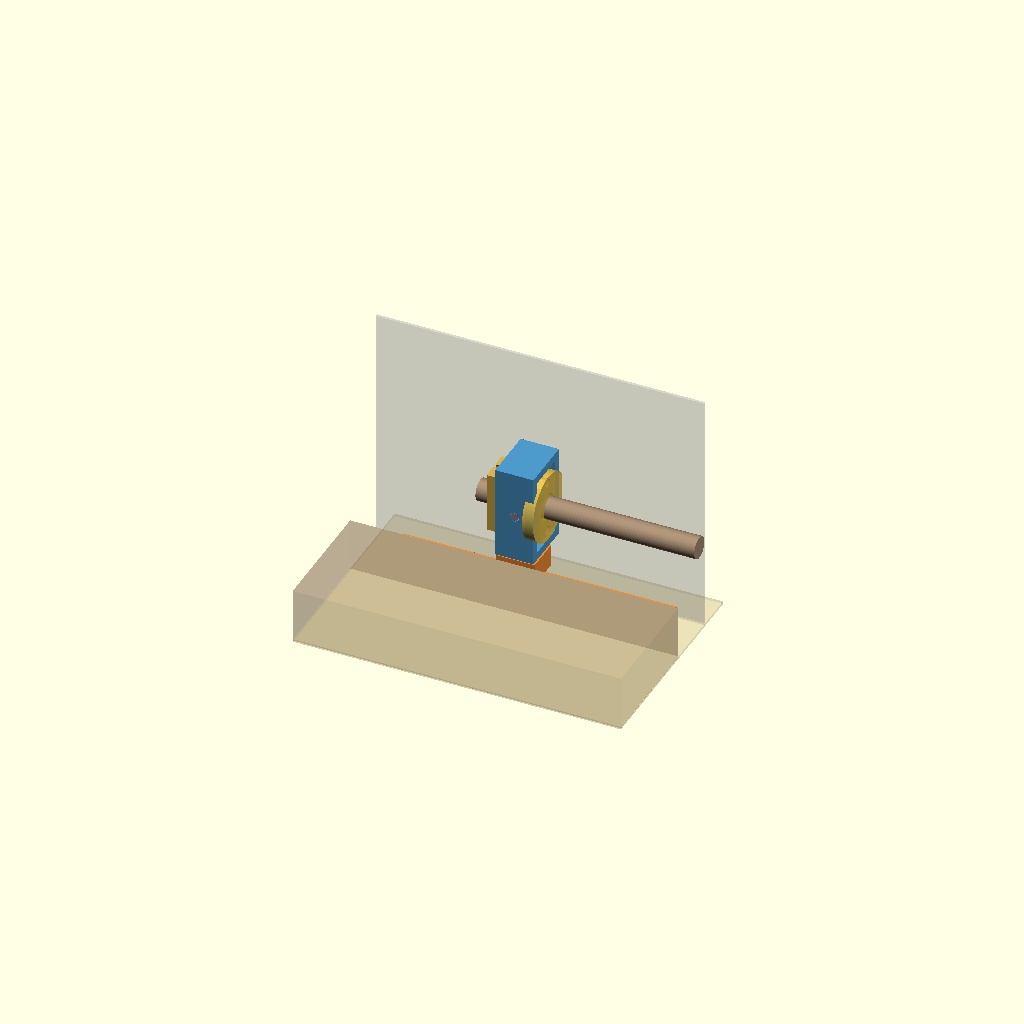
Cell 1: the model at its default parameters.
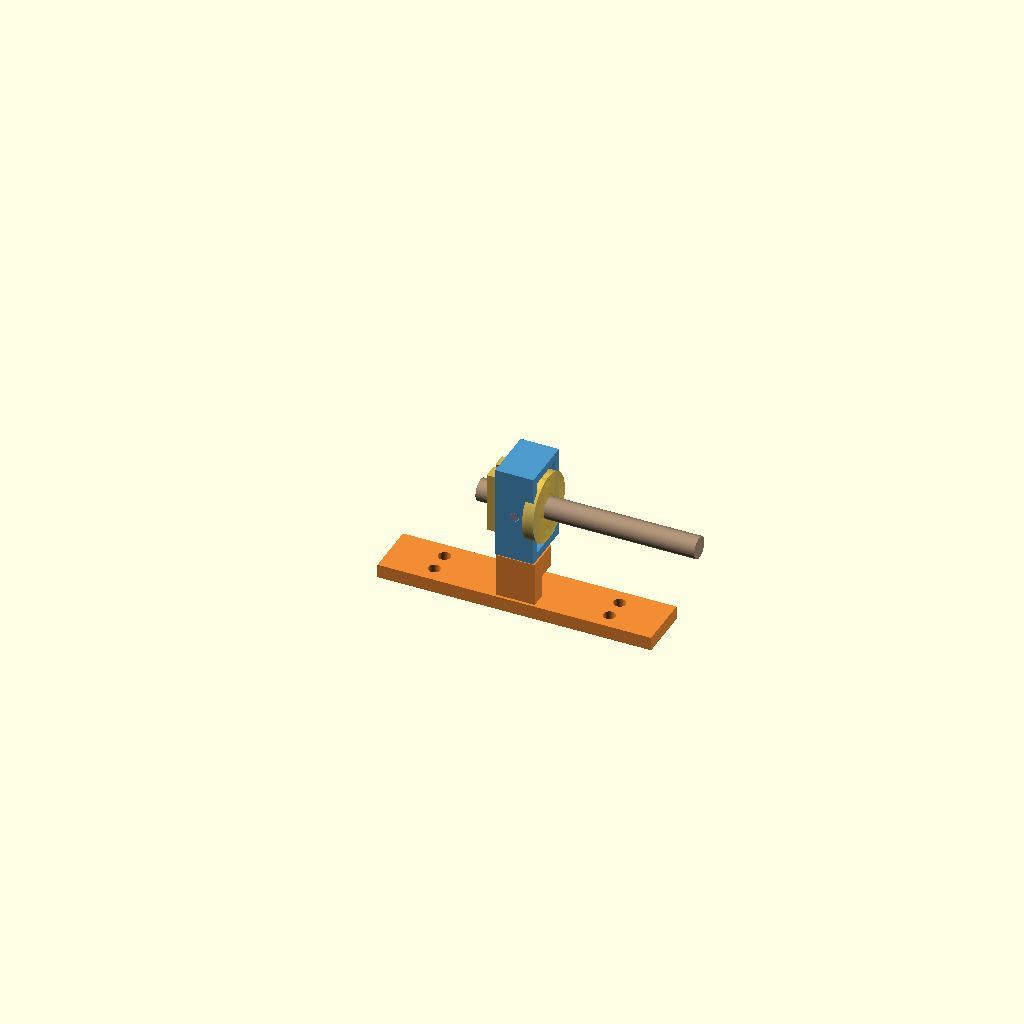
Cell 2: SHOW_REFERENCE = false (everything else at default).
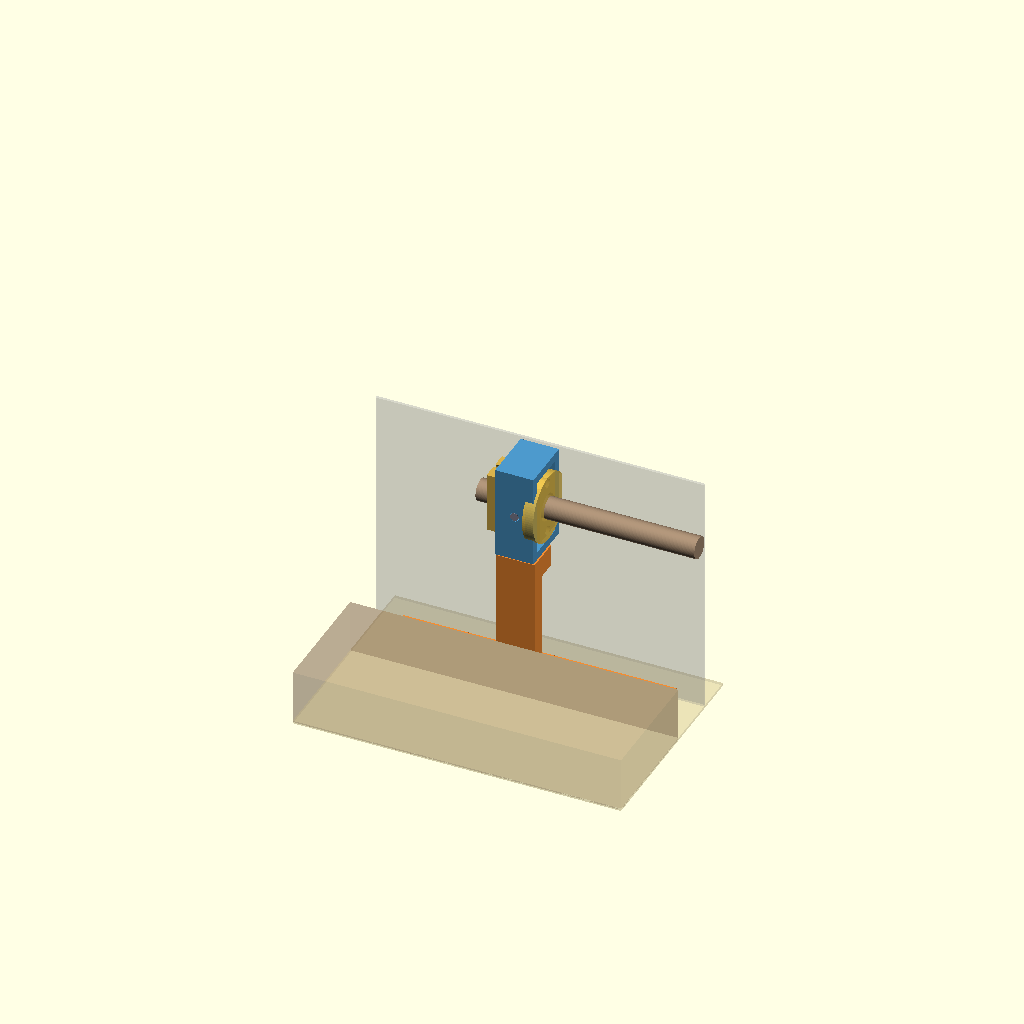
Cell 3: WALL_Z = -66 (everything else at default).
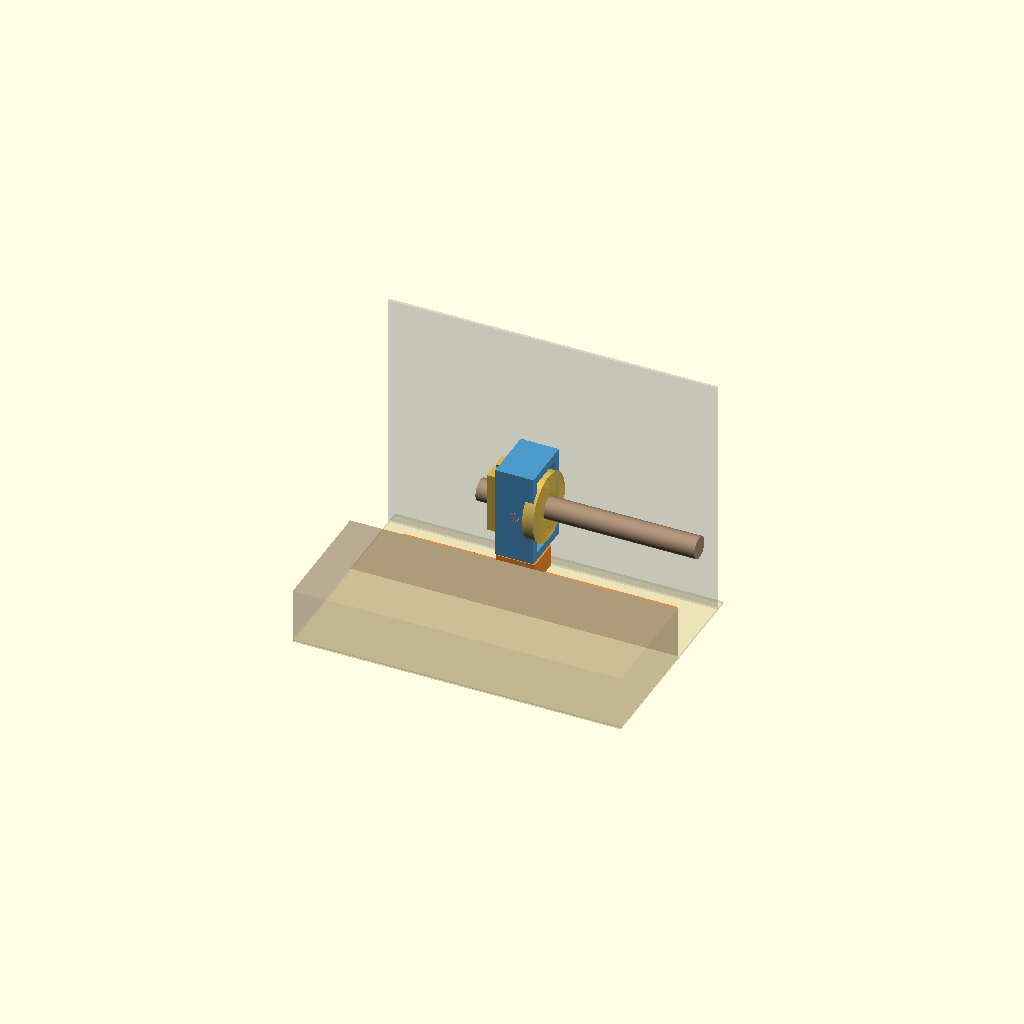
Cell 4: STRIP_Y = 20 (everything else at default).
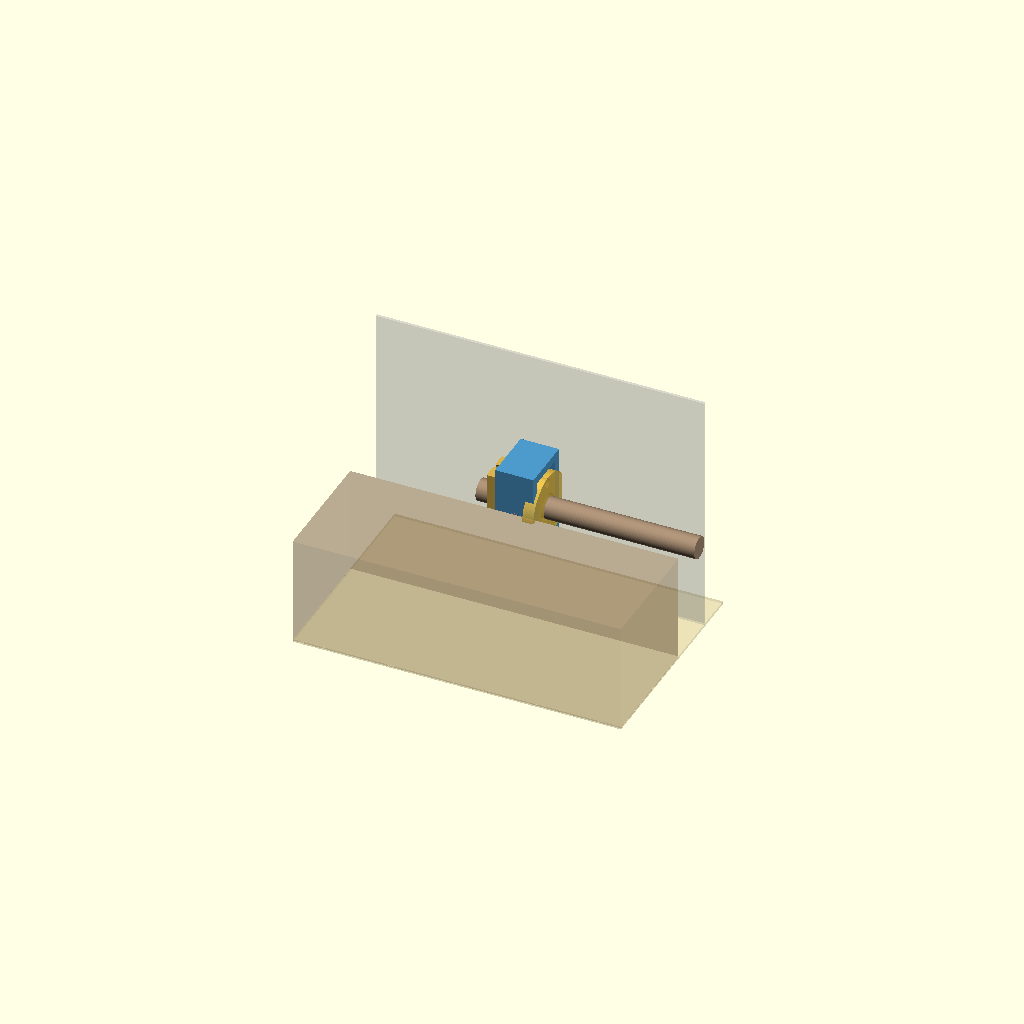
Cell 5 — SASH_DEPTH set to 40, the other parameters unchanged.
One fixed orthographic camera (rotation 55°, 0°, 25°; colour scheme Cornfield) for every cell.
OpenSCAD source file mechanical/v2/cad/sketches/option1-zpivot.scad:
// Option 1 — Z-axis outer pivot, Y-axis inner pivot.
//
// Frame-side captive-nut mount that fits the 20 mm Y strip above the sash.
// An L-bracket bolts to the frame, rises through the strip, and cantilevers
// a single Z-axis dowel pin into the wall-side face of the yoke. The yoke
// pivots about Z; the nut block pivots about Y inside the yoke.
//
// Printed parts (one STL each):
//   * lbracket — plate + post + cap with the Z-pin hole.
//   * yoke     — rectangular ring with one Z blind hole and two Y blind holes.
//   * block    — holds the Prusa MK3 brass nut; pivots inside the yoke.
//
// Sourced parts (shown as stand-ins, not exported):
//   * 1× Ø3 × 12 mm steel dowel (outer Z pin)
//   * 2× Ø3 × 8 mm steel dowels (inner Y pins)
//   * 2× M3 × 12 mm bolts (Prusa nut)
//   * 4× M4 self-tappers (plate to frame)
//
// Prusa nut orientation: install rotated 90° from the Prusa MK3 default so
// the M3 threaded pair sits on the Z axis (block's Z bolt holes go through
// at Y=0, Z=±9.5 — the actual Ø19 bolt circle, not the legacy 45° pattern).
//
// Coords (match frame-nut-gimbal.scad):
//   X: along screw, +X away from frame
//   Y: vertical, +Y up
//   Z: perpendicular to frame face, +Z into the room
// Origin: gimbal centre. Note GIMBAL_CTR_Z below — the yoke + block sit
// past the sash protrusion (Z = WALL_Z + 20), not at Z = 0 as in v1.
//
// Renders:
//   PNG (assembly with sash/ceiling/wall ghosts):
//     openscad -o option1-zpivot.png option1-zpivot.scad
//   STL per part:
//     openscad -D 'RENDER="lbracket"' -D 'SHOW_REFERENCE=false' \
//              -o option1-lbracket.stl option1-zpivot.scad
//     openscad -D 'RENDER="yoke"'     -D 'SHOW_REFERENCE=false' \
//              -o option1-yoke.stl     option1-zpivot.scad
//     openscad -D 'RENDER="block"'    -D 'SHOW_REFERENCE=false' \
//              -o option1-block.stl    option1-zpivot.scad

include <../../../cad/common.scad>;

$fa = 4;
$fs = 0.3;

// ---- top-level toggles (override with -D) ----
RENDER         = "all";   // "all", "lbracket", "yoke", "block"
SHOW_REFERENCE = true;    // ceiling/sash/wall ghost geometry

// ---- 20 mm Y strip constraint envelope ----
WALL_Z      = -33;
STRIP_Y     = 10;
SASH_DEPTH  = 20;

module reference_geometry() {
  // Frame face slab
  color([0.85, 0.78, 0.55, 0.30])
    translate([-60, -55, WALL_Z - 0.5])
      cube([120, 80, 1]);
  // Sash protrusion (only Z ∈ [WALL_Z, WALL_Z + 20] blocks Y < -10)
  color([0.45, 0.30, 0.18, 0.25])
    translate([-60, -55, WALL_Z])
      cube([120, 45, SASH_DEPTH]);
  // Ceiling (caps +Y everywhere)
  color([0.75, 0.75, 0.78, 0.22])
    translate([-60, STRIP_Y, WALL_Z])
      cube([120, 1, 90]);
}

// ---- design parameters ----
// L-bracket: plate + post + cap, all printed as one piece
PLATE_W          = 100;
PLATE_H          = 20;                       // fits the 20 mm strip
PLATE_THK        = 5;
PLATE_Z_BOT      = WALL_Z;
PLATE_Z_TOP      = PLATE_Z_BOT + PLATE_THK;  // -28
SCREW_INSET_X    = 18;
SCREW_INSET_Y    = 6;

POST_X           = 14;                       // post width along screw
POST_Y           = 6;                        // Y thickness (inside strip)
POST_Y_CTR       = -6;                       // post at Y ∈ [-9, -3]
POST_Z_TOP       = -12;                      // post top in Z

CAP_X            = 14;
CAP_Y_LO         = POST_Y_CTR + POST_Y / 2;  // -3 (post +Y face)
CAP_Y_HI         = 4;                        // cap extends to Y = +4
CAP_THK          = 8;                        // cap thickness in Z (also pin grip)
CAP_Z_TOP        = POST_Z_TOP;               // -12
CAP_Z_BOT        = CAP_Z_TOP - CAP_THK;      // -20

// Yoke
YOKE_OUTER_Y     = 10;                       // half-extent; ±10 fits strip
YOKE_OUTER_Z     = 17;                       // half-extent
YOKE_WALL        = 3;
YOKE_X           = 14;                       // thickness along screw

// Gimbal centre — pushed past the sash protrusion so the yoke's -Z wall
// sits at Z = -11 (2 mm past the sash front at -13).
PIN_GAP          = 1;                        // cap-top to yoke-Z gap
GIMBAL_CTR_Z     = CAP_Z_TOP + PIN_GAP + YOKE_OUTER_Z;  // = +6

// Nut block (fits inside yoke cavity)
BLOCK_W          = 24;                       // X (along screw)
BLOCK_H          = 12;                       // Y, leaves 2 mm clearance in cavity
BLOCK_D          = 22;                       // Z, leaves 6 mm clearance in cavity

// Pins
PIN_D            = 3;
PIN_HOLE_PRESS   = PIN_D;                    // Ø3.0 — press fit in printed PETG
PIN_HOLE_SLIDE   = PIN_D + 0.3;              // Ø3.3 — sliding rotation fit
Z_PIN_LEN        = 12;                       // cap (8) + gap (1) + yoke wall (3)
Y_PIN_LEN        = 8;                        // block (4) + gap (1) + yoke wall (3)
BLOCK_Y_PIN_DEPTH = 4;
YOKE_PIN_DEPTH    = YOKE_WALL;

// ---- printed parts ----

module lbracket() {
  difference() {
    union() {
      // Plate
      translate([-PLATE_W/2, -PLATE_H/2, PLATE_Z_BOT])
        cube([PLATE_W, PLATE_H, PLATE_THK]);
      // Post (rises from plate, lives at -Y end of strip)
      translate([-POST_X/2, POST_Y_CTR - POST_Y/2, PLATE_Z_TOP - 0.5])
        cube([POST_X, POST_Y, POST_Z_TOP - PLATE_Z_TOP + 0.5]);
      // Cap (horizontal slab on top of the post, reaches to Y = +4)
      translate([-CAP_X/2, CAP_Y_LO - 0.1, CAP_Z_BOT])
        cube([CAP_X, CAP_Y_HI - CAP_Y_LO + 0.1, CAP_THK]);
    }

    // 4× M4 self-tapper holes
    for (x = [-PLATE_W/2 + SCREW_INSET_X, PLATE_W/2 - SCREW_INSET_X])
      for (y = [-PLATE_H/2 + SCREW_INSET_Y, PLATE_H/2 - SCREW_INSET_Y])
        translate([x, y, PLATE_Z_BOT - 0.1])
          cylinder(h = PLATE_THK + 0.2, d = M4_HOLE);

    // Z-pin press-fit hole through the cap (at X = 0, Y = 0)
    // Goes all the way through so the user can press the pin in from below.
    translate([0, 0, CAP_Z_BOT - 0.1])
      cylinder(h = CAP_THK + 0.2, d = PIN_HOLE_PRESS);
  }
}

module yoke() {
  difference() {
    // Solid rectangular tube along X
    translate([-YOKE_X/2, -YOKE_OUTER_Y, -YOKE_OUTER_Z])
      cube([YOKE_X, 2*YOKE_OUTER_Y, 2*YOKE_OUTER_Z]);

    // Inner cavity — through-hole in X for the lead screw + nut block
    translate([-YOKE_X/2 - 1,
               -(YOKE_OUTER_Y - YOKE_WALL),
               -(YOKE_OUTER_Z - YOKE_WALL)])
      cube([YOKE_X + 2,
            2*(YOKE_OUTER_Y - YOKE_WALL),
            2*(YOKE_OUTER_Z - YOKE_WALL)]);

    // Z-pin blind hole on -Z face (sliding fit — yoke pivots around the pin)
    translate([0, 0, -YOKE_OUTER_Z - 0.1])
      cylinder(h = YOKE_PIN_DEPTH + 0.1, d = PIN_HOLE_SLIDE);

    // Y-pin blind holes on +Y and -Y walls (sliding fit — block pivots inside)
    for (ysign = [-1, 1])
      translate([0, ysign * (YOKE_OUTER_Y + 0.1), 0])
        rotate([ysign > 0 ? 90 : -90, 0, 0])
          cylinder(h = YOKE_PIN_DEPTH + 0.1, d = PIN_HOLE_SLIDE);
  }
}

module block() {
  difference() {
    translate([-BLOCK_W/2, -BLOCK_H/2, -BLOCK_D/2])
      cube([BLOCK_W, BLOCK_H, BLOCK_D]);

    // Lead screw clearance (along X)
    translate([-BLOCK_W/2 - 1, 0, 0])
      rotate([0, 90, 0])
        cylinder(h = BLOCK_W + 2, d = LEAD_SCREW_D + 2);

    // Prusa nut flange pocket (counterbore opening toward +X)
    translate([BLOCK_W/2 - PRUSA_NUT_FLANGE_THK - 0.5, 0, 0])
      rotate([0, 90, 0])
        cylinder(h = PRUSA_NUT_FLANGE_THK + 0.6,
                 d = PRUSA_NUT_FLANGE_D + 0.4);

    // M3 clearance holes on the actual Ø19 bolt circle.
    // Two on the Z axis (engage the Prusa nut's threaded pair when the nut
    // is installed rotated 90° from default); two on the Y axis as the
    // clearance pair (also drilled so the orientation is reversible).
    for (theta = [0, 90, 180, 270])
      translate([-BLOCK_W/2 - 1,
                 (PRUSA_NUT_BOLT_CIRCLE_D / 2) * cos(theta),
                 (PRUSA_NUT_BOLT_CIRCLE_D / 2) * sin(theta)])
        rotate([0, 90, 0])
          cylinder(h = BLOCK_W + 2, d = PRUSA_NUT_M3_HOLE_D);

    // Y-pin press-fit blind holes on +Y and -Y faces (inner pivot).
    // Short — they stop well before the screw bore at Y = ±5.
    for (ysign = [-1, 1])
      translate([0, ysign * (BLOCK_H/2 + 0.1), 0])
        rotate([ysign > 0 ? 90 : -90, 0, 0])
          cylinder(h = BLOCK_Y_PIN_DEPTH + 0.1, d = PIN_HOLE_PRESS);
  }
}

// ---- sourced-part stand-ins (not exported as STL) ----

module z_pin_stub() {
  color([0.55, 0.55, 0.62])
    translate([0, 0, CAP_Z_BOT])
      cylinder(h = Z_PIN_LEN, d = PIN_D);
}

module y_pins_stub() {
  color([0.55, 0.55, 0.62])
    for (ysign = [-1, 1])
      translate([0, ysign * YOKE_OUTER_Y, GIMBAL_CTR_Z])
        rotate([ysign > 0 ? 90 : -90, 0, 0])
          cylinder(h = Y_PIN_LEN, d = PIN_D);
}

module lead_screw_stub() {
  color([0.65, 0.55, 0.45])
    translate([-BLOCK_W/2 - 5, 0, GIMBAL_CTR_Z])
      rotate([0, 90, 0])
        cylinder(h = 80, d = LEAD_SCREW_D);
}

module prusa_nut_stub() {
  color([0.90, 0.75, 0.30, 0.85])
    translate([BLOCK_W/2 - PRUSA_NUT_FLANGE_THK, 0, GIMBAL_CTR_Z])
      rotate([0, -90, 0])
        union() {
          cylinder(h = PRUSA_NUT_FLANGE_THK, d = PRUSA_NUT_FLANGE_D);
          translate([0, 0, PRUSA_NUT_FLANGE_THK])
            cylinder(h = PRUSA_NUT_BODY_L, d = PRUSA_NUT_BODY_D);
        }
}

// ---- assembly / part selection ----

if (RENDER == "all") {
  if (SHOW_REFERENCE) reference_geometry();
  color([0.95, 0.55, 0.20]) lbracket();
  translate([0, 0, GIMBAL_CTR_Z]) {
    color([0.30, 0.60, 0.80]) yoke();
    color([0.85, 0.70, 0.30]) block();
  }
  z_pin_stub();
  y_pins_stub();
  lead_screw_stub();
  prusa_nut_stub();
} else if (RENDER == "lbracket") {
  lbracket();
} else if (RENDER == "yoke") {
  yoke();
} else if (RENDER == "block") {
  block();
}
Parameter table extracted from the source (name, type, default, range or options):
RENDER: string, default "all"
SHOW_REFERENCE: bool, default true
WALL_Z: number, default -33
STRIP_Y: number, default 10
SASH_DEPTH: number, default 20
